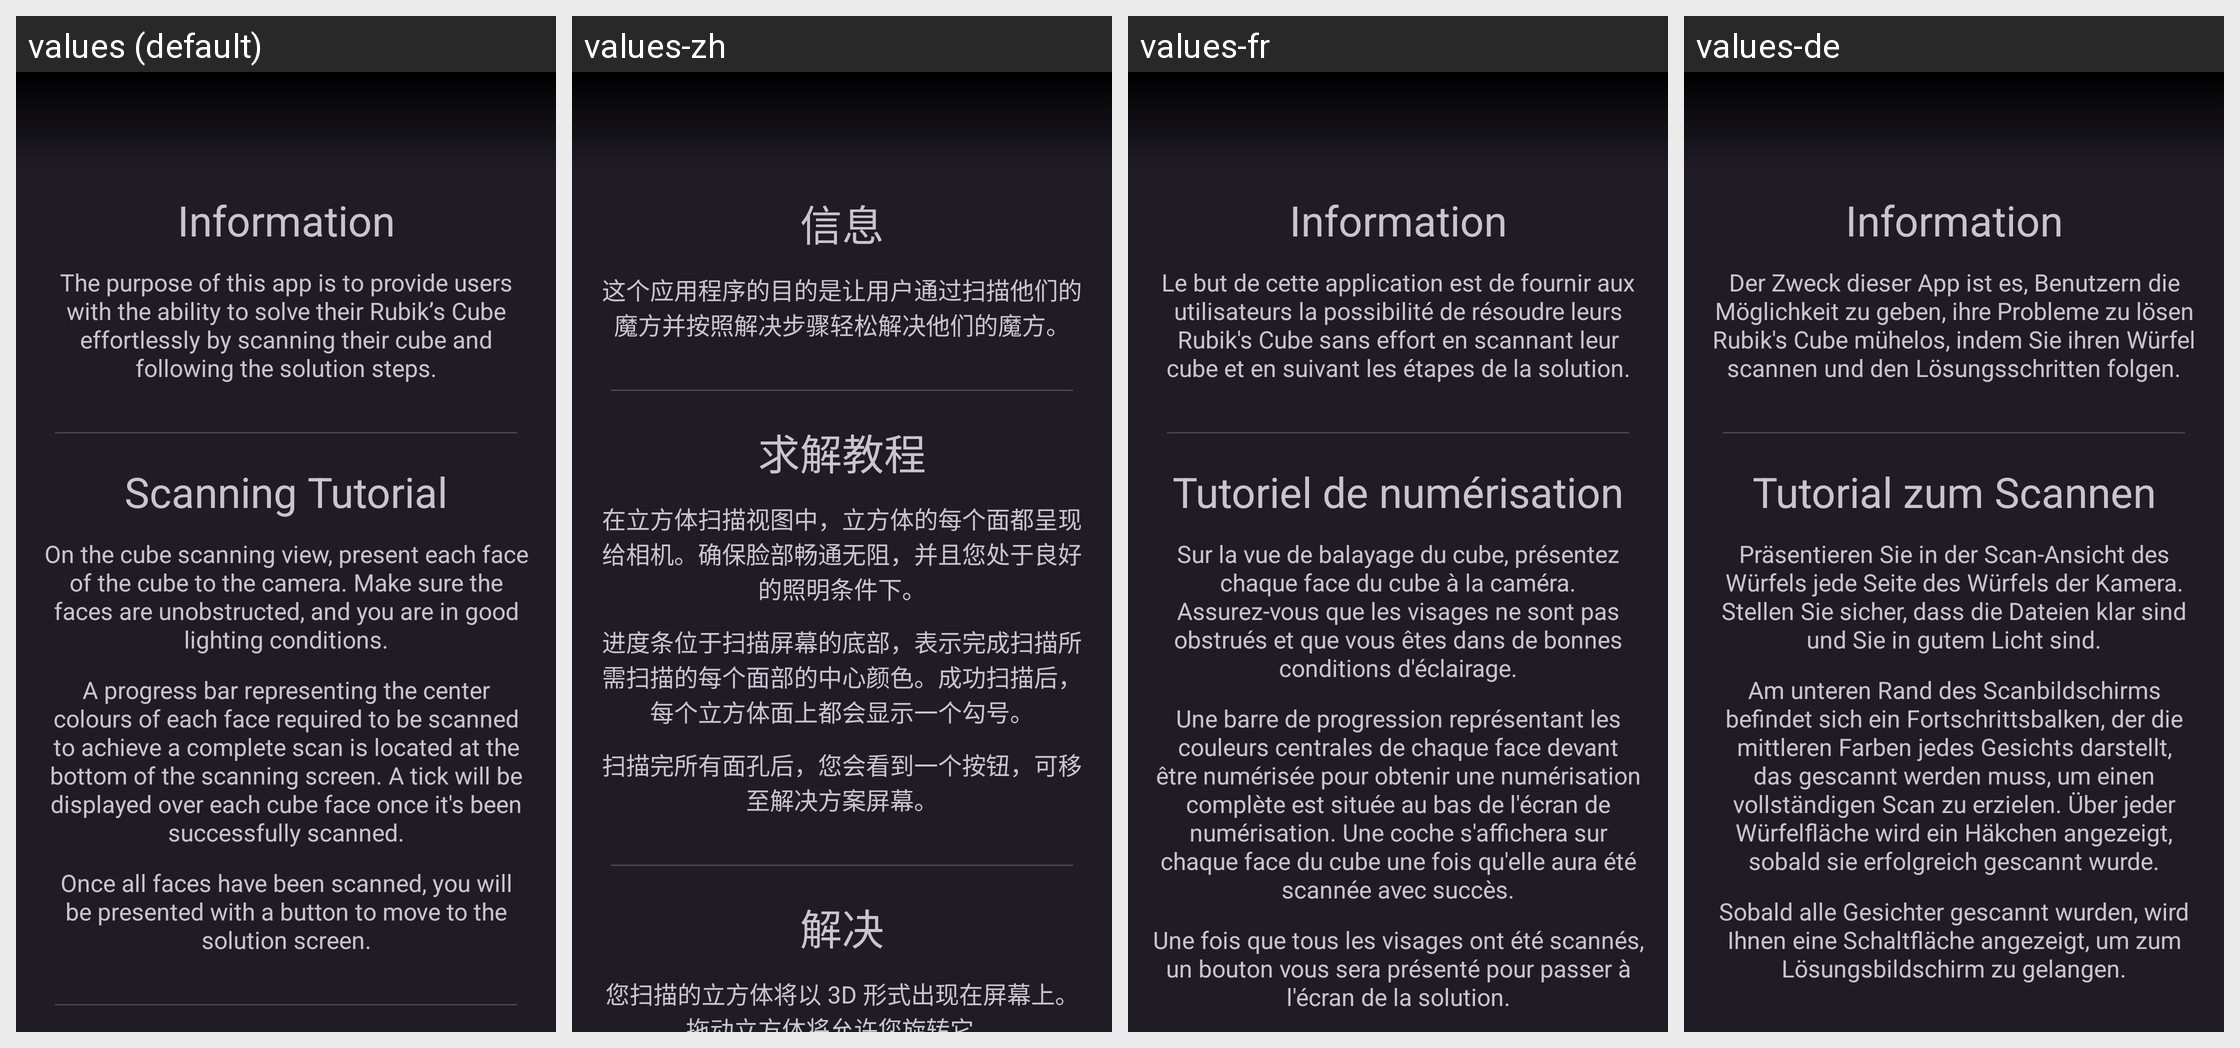

Strings drawn on this Android screen and how each of the app's shown locales translates them:
Android screen res/layout/fragment_tutorial.xml rendered under 4 locales, left to right: values (default), values-zh, values-fr, values-de. Device: Nexus 5 (rendered at 1080×1920; each locale shown at half size, 540×960, under a caption strip naming it); theme Theme.LazyCubeApp.NoActionBar.
Other locales in the repository, not shown: values-es.
Strings drawn on this screen, with the default value and each locale's value (text and hints the layout hard-codes, and strings that could not be matched under every locale, appear in the picture but are not listed):

information
  values: Information
  values-zh: 信息
  values-fr: Information
  values-de: Information

purpose
  values: The purpose of this app is to provide users with the ability to solve their Rubik’s Cube effortlessly by scanning their cube and following the solution steps.
  values-zh: 这个应用程序的目的是让用户通过扫描他们的魔方并按照解决步骤轻松解决他们的魔方。
  values-fr: Le but de cette application est de fournir aux utilisateurs la possibilité de résoudre leurs Rubik's Cube sans effort en scannant leur cube et en suivant les étapes de la solution.
  values-de: Der Zweck dieser App ist es, Benutzern die Möglichkeit zu geben, ihre Probleme zu lösen Rubik's Cube mühelos, indem Sie ihren Würfel scannen und den Lösungsschritten folgen.

scanning_tutorial
  values: Scanning Tutorial
  values-zh: 求解教程
  values-fr: Tutoriel de numérisation
  values-de: Tutorial zum Scannen

how_to_scan
  values: On the cube scanning view, present each face of the cube to the camera. Make sure the faces are unobstructed, and you are in good lighting conditions.
  values-zh: 在立方体扫描视图中，立方体的每个面都呈现给相机。确保脸部畅通无阻，并且您处于良好的照明条件下。
  values-fr: Sur la vue de balayage du cube, présentez chaque face du cube à la caméra. Assurez-vous que les visages ne sont pas obstrués et que vous êtes dans de bonnes conditions d'éclairage.
  values-de: Präsentieren Sie in der Scan-Ansicht des Würfels jede Seite des Würfels der Kamera. Stellen Sie sicher, dass die Dateien klar sind und Sie in gutem Licht sind.

progress_bar
  values: A progress bar representing the center colours of each face required to be scanned to achieve a complete scan is located at the bottom of the scanning screen. A tick will be displayed over each cube face once it's been successfully scanned.
  values-zh: 进度条位于扫描屏幕的底部，表示完成扫描所需扫描的每个面部的中心颜色。成功扫描后，每个立方体面上都会显示一个勾号。
  values-fr: Une barre de progression représentant les couleurs centrales de chaque face devant être numérisée pour obtenir une numérisation complète est située au bas de l'écran de numérisation. Une coche s'affichera sur chaque face du cube une fois qu'elle aura été scannée avec succès.
  values-de: Am unteren Rand des Scanbildschirms befindet sich ein Fortschrittsbalken, der die mittleren Farben jedes Gesichts darstellt, das gescannt werden muss, um einen vollständigen Scan zu erzielen. Über jeder Würfelfläche wird ein Häkchen angezeigt, sobald sie erfolgreich gescannt wurde.

when_scanned_1
  values: Once all faces have been scanned, you will be presented with a button to move to the solution screen.
  values-zh: 扫描完所有面孔后，您会看到一个按钮，可移至解决方案屏幕。
  values-fr: Une fois que tous les visages ont été scannés, un bouton vous sera présenté pour passer à l'écran de la solution.
  values-de: Sobald alle Gesichter gescannt wurden, wird Ihnen eine Schaltfläche angezeigt, um zum Lösungsbildschirm zu gelangen.
